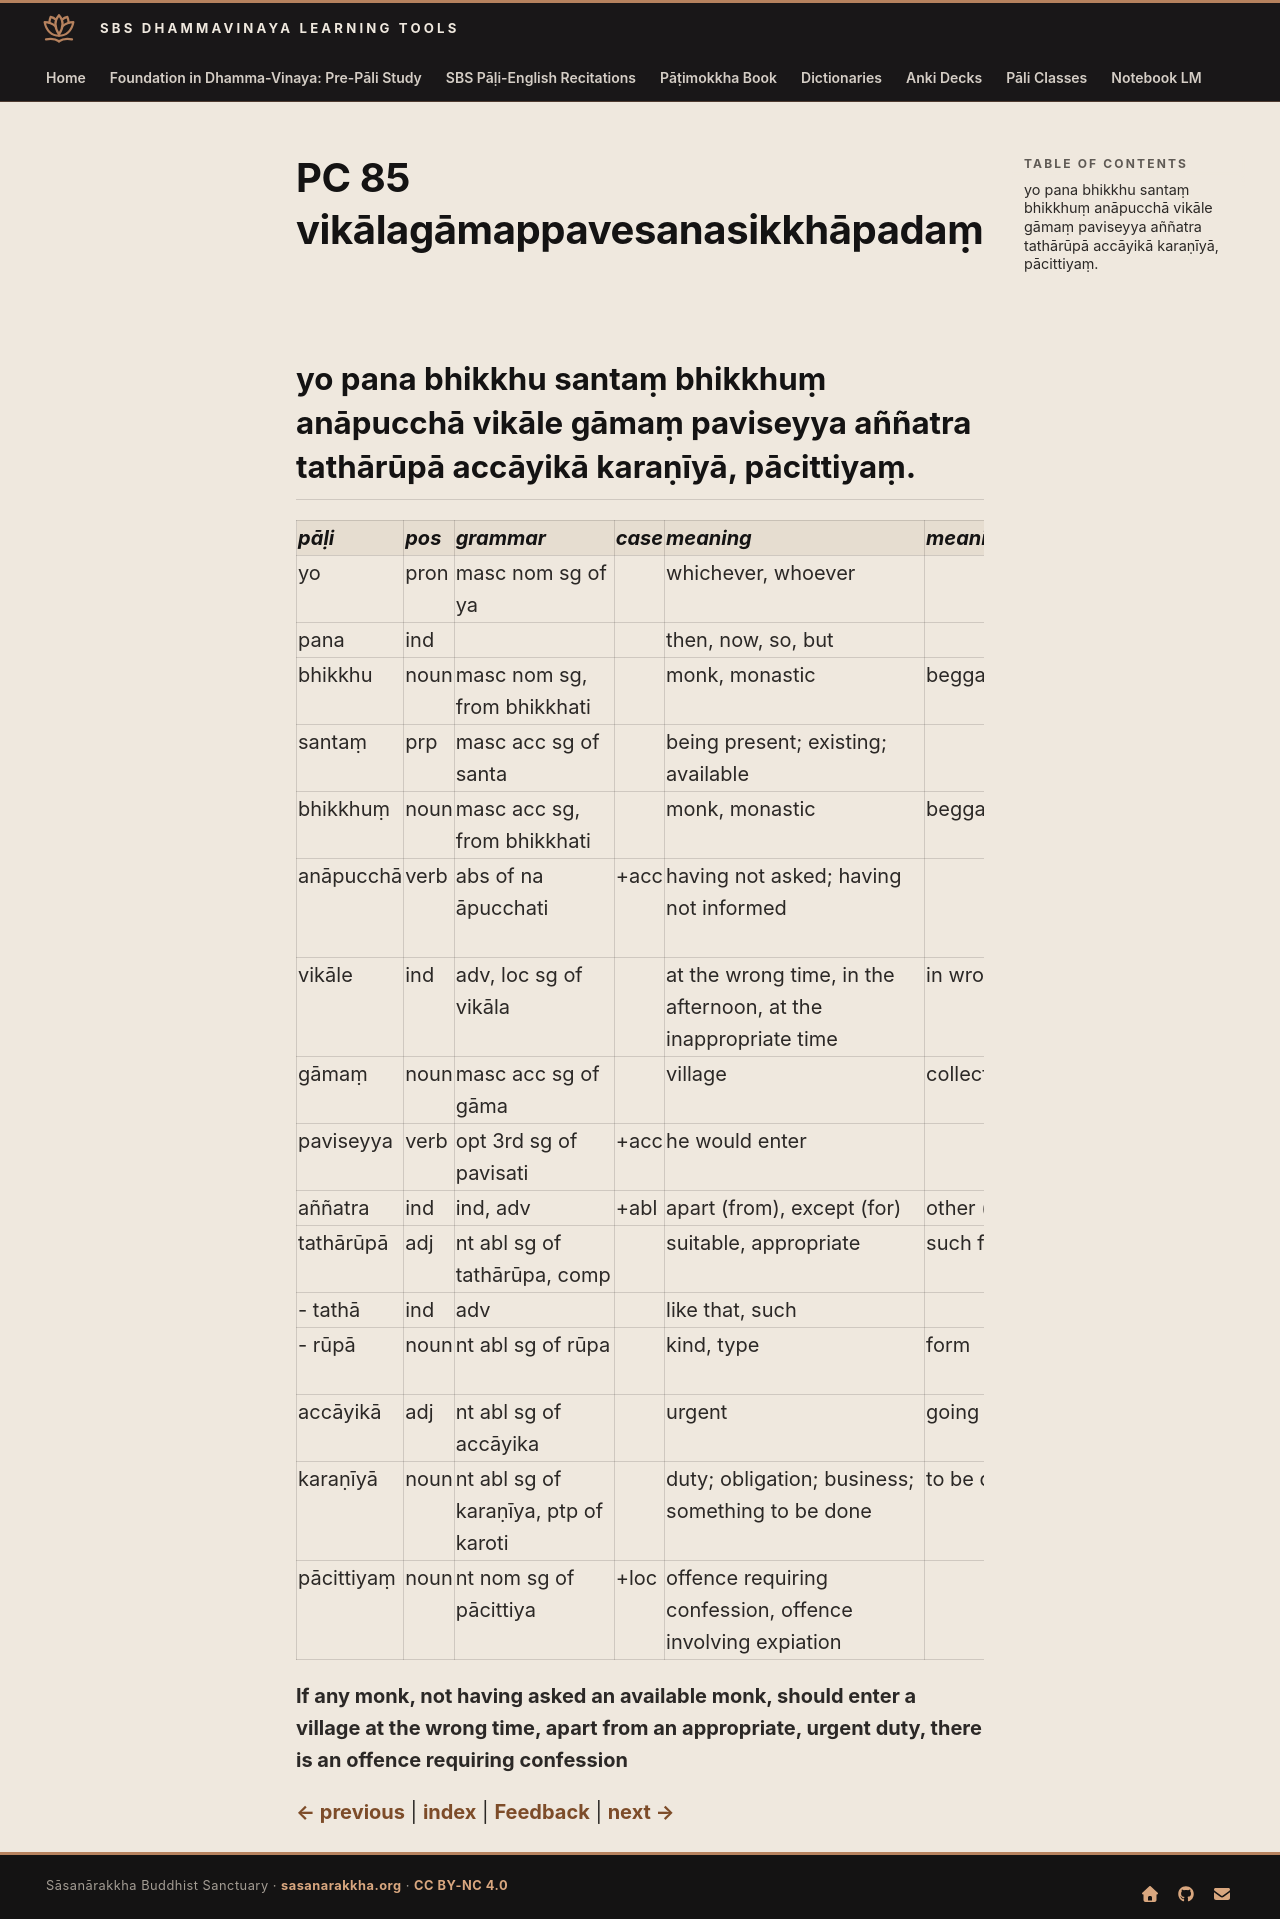

repository: sasanarakkha/study-tools · page: 6-pali-class/bhikkhu-patimokkha/144-pc-85/index.html · generator: mkdocs

# PC 85 vikālagāmappavesanasikkhāpadaṃ

## yo pana bhikkhu santaṃ bhikkhuṃ anāpucchā vikāle gāmaṃ paviseyya aññatra tathārūpā accāyikā karaṇīyā, pācittiyaṃ.

| pāḷi | pos | grammar | case | meaning | meaning_lit | root | base | construction | compound_type | compound_construction |
| :--- | :--- | :--- | :--- | :--- | :--- | :--- | :--- | :--- | :--- | :--- |
| yo | pron | masc nom sg of ya | | whichever, whoever | | | | | | |
| pana | ind | | | then, now, so, but | | | | | | |
| bhikkhu | noun | masc nom sg, from bhikkhati | | monk, monastic | beggar, mendicant | √bhikkh (beg) | | √bhikkh + u | | |
| santaṃ | prp | masc acc sg of santa | | being present; existing; available | | √as (be) | √as + a > sa | sa + nta | | |
| bhikkhuṃ | noun | masc acc sg, from bhikkhati | | monk, monastic | beggar, mendicant | √bhikkh (beg) | | √bhikkh + u | | |
| anāpucchā | verb | abs of na āpucchati | +acc | having not asked; having not informed | | √pucch (ask, question) | | na + ā + √pucch + tvā | | |
| vikāle | ind | adv, loc sg of vikāla | | at the wrong time, in the afternoon, at the inappropriate time | in wrong time | √kal (spend time) | | vi + √kal + *a | | |
| gāmaṃ | noun | masc acc sg of gāma | | village | collection | | | | | |
| paviseyya | verb | opt 3rd sg of pavisati | +acc | he would enter | | √vis (enter) | √vis + a > visa | pa + visa + ti | | |
| aññatra | ind | ind, adv | +abl | apart (from), except (for) | other (than) | | | añña + tra | | |
| tathārūpā | adj | nt abl sg of tathārūpa, comp | | suitable, appropriate | such form | | | tathā + rūpa | kammadhāraya | tathā + rūpa |
| - tathā | ind | adv | | like that, such | | | | ta + thā | | |
| - rūpā | noun | nt abl sg of rūpa | | kind, type | form | √rūp (produce) | | √rūp + a | | |
| accāyikā | adj | nt abl sg of accāyika | | urgent | going beyond | √i (come, go) | | ati + √i + *a + *ika | | |
| karaṇīyā | noun | nt abl sg of karaṇīya, ptp of karoti | | duty; obligation; business; something to be done | to be done | √kar (do, make) | | √kar + aṇīya | | |
| pācittiyaṃ | noun | nt nom sg of pācittiya | +loc | offence requiring confession, offence involving expiation | | | | | | |

**If any monk, not having asked an available monk, should enter a village at the wrong time, apart from an appropriate, urgent duty, there is an offence requiring confession**


[← previous](143-pc-84.md) | [index](index.md) | [Feedback](https://docs.google.com/forms/d/e/1FAIpQLSdG6zKDtlwibtrX-cbKVn4WmIs8miH4VnuJvb7f94plCDKJyA/viewform?usp=pp_url&entry.1433863141=vik%C4%81lag%C4%81mappavesanasikkh%C4%81pada%E1%B9%83) | [next →](145-pc-86.md)
